4-way image classification set "Project_dataset_updated_split_OT" from GitHub (FootOfTheFoot/garlic-grape-classifier); label vocabulary: garlic bulb, garlic clove, green grape, other grape.

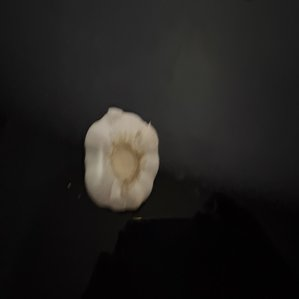
Label: garlic bulb

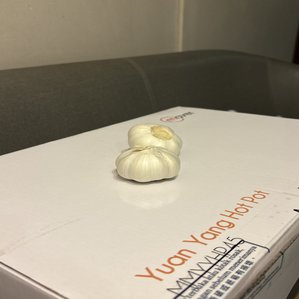
Label: garlic bulb

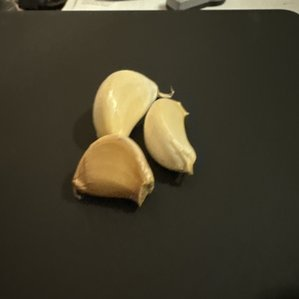
Label: garlic clove

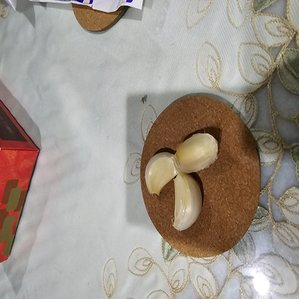
Label: garlic clove

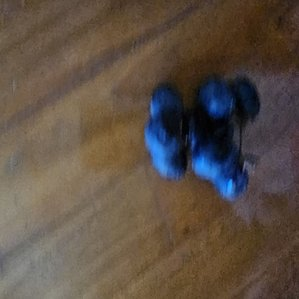
Label: other grape

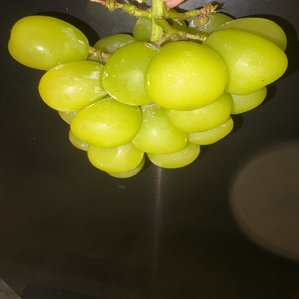
Label: green grape
